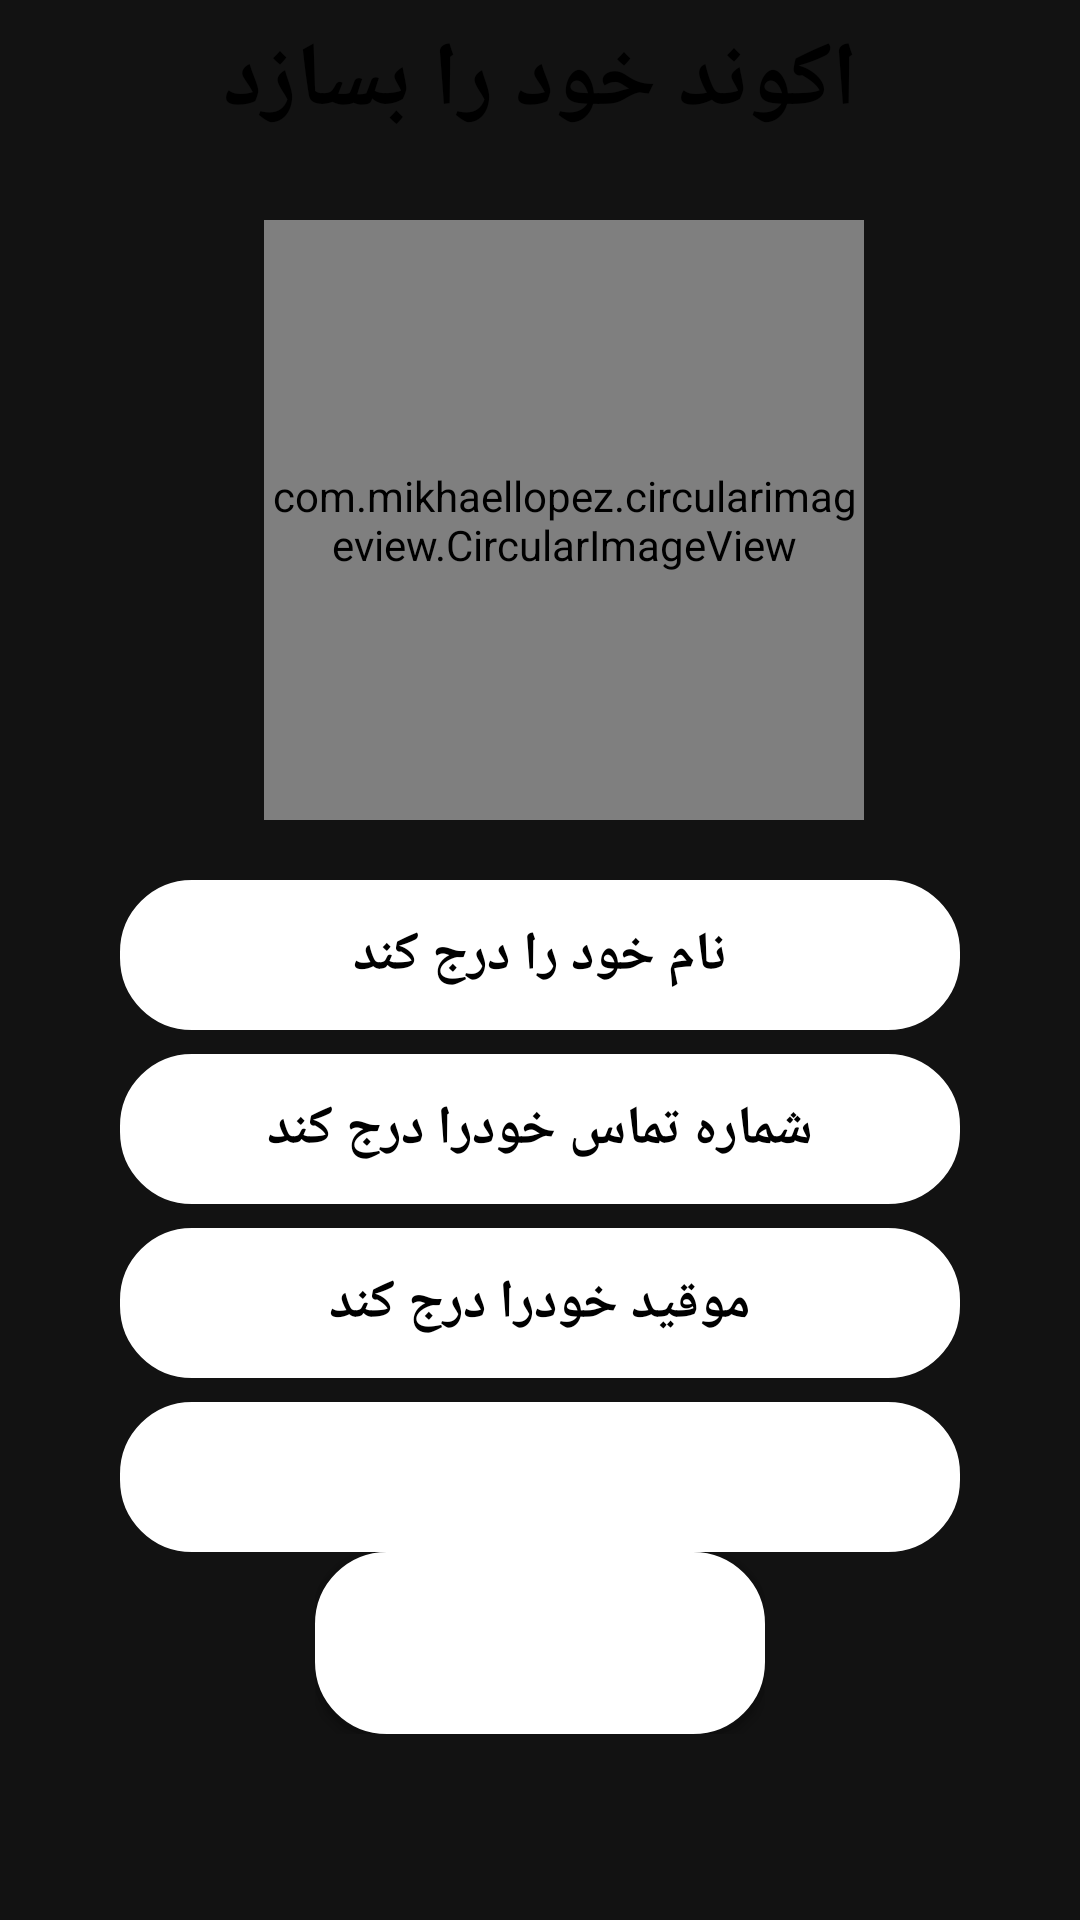

Reconstruct the res/layout file that produces this screen, plus the resources it refers to.
<!-- AndroidManifest.xml: application theme Theme.Bload_Bank -->
<!-- res/layout/activity_create_acc.xml -->
<?xml version="1.0" encoding="utf-8"?>
<androidx.constraintlayout.widget.ConstraintLayout xmlns:android="http://schemas.android.com/apk/res/android"
    xmlns:app="http://schemas.android.com/apk/res-auto"
    xmlns:tools="http://schemas.android.com/tools"
    android:layout_width="match_parent"
    android:layout_height="match_parent"
    tools:context=".activities.create_acc"
    android:background="@drawable/back_of_family"
    >


    <TextView
        android:id="@+id/textView"
        android:layout_width="match_parent"
        android:layout_height="40dp"
        android:gravity="center"
        android:text="اکوند خود را بسازد"
        android:textColor="@color/black"
        android:textSize="30sp"
        android:textStyle="bold"
        app:layout_constraintBottom_toTopOf="@+id/userimage"
        app:layout_constraintTop_toTopOf="parent"
        app:layout_constraintVertical_bias="0.2"
        tools:layout_editor_absoluteX="0dp" />

    <com.mikhaellopez.circularimageview.CircularImageView
        android:id="@+id/userimage"
        android:layout_width="200dp"
        android:layout_height="200dp"
        android:foregroundGravity="center"
        android:src="@drawable/profile"
        app:civ_border="true"
        app:layout_constraintBottom_toBottomOf="parent"
        app:layout_constraintEnd_toEndOf="parent"
        app:layout_constraintHorizontal_bias="0.549"
        app:layout_constraintStart_toStartOf="parent"
        app:layout_constraintTop_toTopOf="parent"
        app:layout_constraintVertical_bias="0.167" />

    <LinearLayout
        android:id="@+id/linearLayout2"
        android:layout_width="match_parent"
        android:layout_height="wrap_content"
        android:layout_marginStart="16dp"
        android:layout_marginEnd="16dp"
        android:layout_marginBottom="32dp"
        android:orientation="vertical"
        android:layout_marginTop="20dp"
        app:layout_constraintEnd_toEndOf="parent"
        app:layout_constraintStart_toStartOf="parent"
        app:layout_constraintTop_toBottomOf="@+id/userimage"
        app:layout_constraintVertical_bias="0.774">


        <EditText
            android:id="@+id/txtnamee"
            android:layout_width="match_parent"
            android:layout_height="50dp"
            android:layout_marginStart="24dp"
            android:layout_marginEnd="24dp"
            android:layout_marginBottom="8dp"
            android:background="@drawable/raduise_buttons"
            android:drawableStart="@drawable/ic_phone"
            android:gravity="center"
            android:hint="نام خود را درج کند"
            android:inputType="textPersonName"
            android:textColor="@color/black"
            android:textColorHint="@color/black"
            android:textStyle="bold" />

        <EditText
            android:id="@+id/ptxtphone"
            android:layout_width="match_parent"
            android:layout_height="50dp"
            android:layout_marginStart="24dp"
            android:layout_marginEnd="24dp"
            android:layout_marginBottom="8dp"
            android:background="@drawable/raduise_buttons"
            android:drawableStart="@drawable/ic_phone"
            android:gravity="center"
            android:hint="شماره تماس خودرا درج کند"
            android:inputType="phone"
            android:textColor="@color/black"
            android:textColorHint="@color/black"
            android:textStyle="bold" />


        <EditText
            android:id="@+id/ptxtlocation"
            android:layout_width="match_parent"
            android:layout_height="50dp"
            android:layout_marginStart="24dp"
            android:layout_marginEnd="24dp"
            android:layout_marginBottom="8dp"
            android:background="@drawable/raduise_buttons"
            android:drawableStart="@drawable/ic_phone"
            android:gravity="center"
            android:hint="موقید خودرا درج کند"
            android:inputType="textPersonName"
            android:textColor="@color/black"
            android:textColorHint="@color/black"
            android:textStyle="bold" />


        <Spinner
            android:id="@+id/spinner_khon2"
            android:layout_width="match_parent"
            android:layout_height="50dp"
            android:layout_marginStart="24dp"
            android:autofillHints="نویت خون خودرا درج کند"
            android:layout_marginEnd="24dp"
            android:background="@drawable/raduise_buttons" />

        <LinearLayout
            android:layout_width="wrap_content"
            android:layout_height="wrap_content"
            android:layout_gravity="center"
            android:orientation="horizontal">

            <Button
                android:id="@+id/btnlogin"
                android:layout_width="150dp"
                android:layout_height="wrap_content"
                android:background="@drawable/raduise_buttons"
                android:text="ورودی"
                android:textColor="@color/white"
                android:textSize="30sp"
                android:textStyle="bold" />


        </LinearLayout>


    </LinearLayout>


</androidx.constraintlayout.widget.ConstraintLayout>
<!-- resources referenced by this layout -->
<resources>
  <!-- drawable raduise_buttons (drawable) -->
  <?xml version="1.0" encoding="utf-8"?>
  <shape xmlns:android="http://schemas.android.com/apk/res/android">
          android:shape="rectangle">
          <corners android:radius="20dp"/>
          <padding android:left="10dp" android:right="10dp"
              android:top="10dp" android:bottom="10dp"/>
          <solid android:color="@color/white"/>
          <stroke android:width="8dp" android:color="@color/white"/>
  
  </shape>
  <style name="Theme.Bload_Bank" parent="Theme.MaterialComponents.NoActionBar">
          
          <item name="colorPrimary">@color/purple_500</item>
          <item name="colorPrimaryVariant">@color/purple_700</item>
          <item name="colorOnPrimary">@color/white</item>
          
          <item name="colorSecondary">@color/teal_200</item>
          <item name="colorSecondaryVariant">@color/teal_700</item>
          <item name="colorOnSecondary">@color/black</item>
          
          <item name="android:statusBarColor" tools:targetApi="l">?attr/colorPrimaryVariant</item>
          
      </style>
  <!-- not gathered from this repository: default colours our renderer supplied (Android Studio template values) -->
  <color name="purple_500">#FF6200EE</color>
  <color name="purple_700">#FF3700B3</color>
  <color name="teal_200">#FF03DAC5</color>
  <color name="teal_700">#FF018786</color>
  <color name="black">#FF000000</color>
  <color name="white">#FFFFFFFF</color>
</resources>
